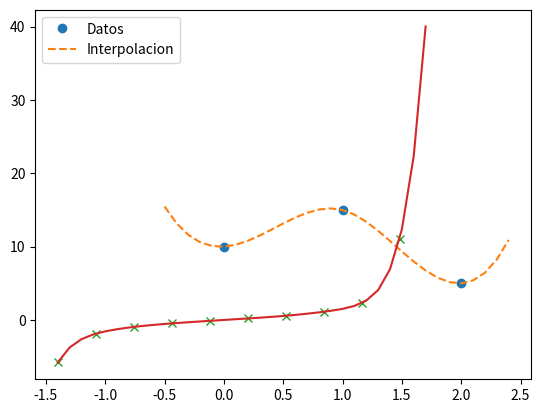

Write the Python code that produced this figure.
from scipy import interpolate
import matplotlib.pyplot as plt
import numpy as np
from scipy.interpolate import lagrange
import math

def punto2():
  x = [0, 1, 2]
  y = [10, 15, 5]
  f = interpolate.CubicSpline(x, y, bc_type=((1, 1), (1, 1)))
  xs = np.arange(-0.5, 2.5, 0.1)
  print(str(f))
  plt.plot(x, y,'o',xs, f(xs), '--')
  plt.legend(["Datos","Interpolacion"])
  plt.show()

def func(x):
    return np.tan(x)

def punto6():
    ini = -1.4
    step = 0.8
    xs = np.arange(ini, ini + (step * 10), step)
    f = lagrange(xs, func(xs))
    while abs(func(0) - f(0)) > 10e-2:
        xs = np.arange(ini, ini + (step * 10), step)
        f = lagrange(xs, func(xs))
        step -=0.06
    step +=0.06
    xi = np.arange(ini, ini + (step * 10), 0.1)

    plt.plot(xs, func(xs), 'x', xi, f(xi))
    plt.show()
    return step
def func2(x):
    return math.e**(x)

def punto7():
    ini=1
    x=np.arange(0,1,ini)
    y=math.e**(x)
    f=lagrange(x,y)
    while abs(f(0.5)-func2(0.5)) > 10e-5:
        ini -=0.01
        x = np.arange(0, 1, ini)
        y = math.e ** (x)
        f = lagrange(x, y)
    return ini





print("La solucion del punto 2 es: ")
punto2()
print("El sigma que minimiza el error es : ", punto6())
print("El paso que minimiza el error es : ",punto7())

